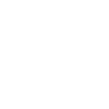
t = 0.00 s
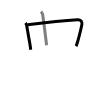
t = 2.50 s
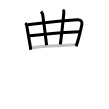
t = 5.25 s
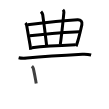
t = 7.75 s
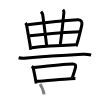
t = 10.50 s
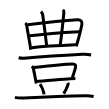
t = 13.00 s

The animated SVG that drew these frames (rendered in a browser with its animation timeline set to each time). Animation: 13 SMIL elements (animate=13); one cycle of 13.00 s.

<svg width="109px" height="109px" viewBox="0 0 px 109px" xmlns="http://www.w3.org/2000/svg" xmlns:xlink="http://www.w3.org/1999/xlink" xml:space="preserve" version="1.1"  baseProfile="full">
<path d="M25.4,23c0.61,0.61,1.15,1.68,1.29,2.48C27.5,30,28.83,38.13,30.03,44.7c0.4,2.21,0.56,4.23,0.69,5.05" style="fill:none;stroke:black;stroke-width:3;opacity:0">
  <animate attributeType="CSS" attributeName="opacity" from="0" to="1" begin="0s" dur="1s" repeatCount="0" fill="freeze" />
</path>
<path d="M27.6,24.64c8.29-0.96,40.92-4.25,49.9-4.82c3.19-0.2,5.09,1.69,4.37,4.92c-0.78,3.47-2.56,11.33-4.2,16.8c-0.77,2.55-1.37,4.41-1.59,4.75" style="fill:none;stroke:black;stroke-width:3;opacity:0">
  <animate attributeType="CSS" attributeName="opacity" from="0" to="1" begin="1s" dur="1s" repeatCount="0" fill="freeze" />
</path>
<path d="M40.98,11.59c0.71,0.71,1.55,1.91,1.73,3.19c1.78,12.6,3.33,25.67,3.89,30.47" style="fill:none;stroke:black;stroke-width:3;opacity:0">
  <animate attributeType="CSS" attributeName="opacity" from="0" to="1" begin="2s" dur="1s" repeatCount="0" fill="freeze" />
</path>
<path d="M62.92,9.75c0.67,0.67,1.04,2.16,0.98,2.69c-1.57,15.72-2.03,20.81-3.59,31.91" style="fill:none;stroke:black;stroke-width:3;opacity:0">
  <animate attributeType="CSS" attributeName="opacity" from="0" to="1" begin="3s" dur="1s" repeatCount="0" fill="freeze" />
</path>
<path d="M29.68,35.82c8.32-0.95,41.19-3.95,49.35-4.12" style="fill:none;stroke:black;stroke-width:3;opacity:0">
  <animate attributeType="CSS" attributeName="opacity" from="0" to="1" begin="4s" dur="1s" repeatCount="0" fill="freeze" />
</path>
<path d="M31.88,47.7c8.62-0.95,36.08-2.53,43.75-2.86" style="fill:none;stroke:black;stroke-width:3;opacity:0">
  <animate attributeType="CSS" attributeName="opacity" from="0" to="1" begin="5s" dur="1s" repeatCount="0" fill="freeze" />
</path>
<path d="M18.63,57.67c2.87,0.7,5.6,0.59,8.25,0.35c15.75-1.4,36.84-2.74,55.5-3.72c2.92-0.15,5.89,0.01,8.75,0.72" style="fill:none;stroke:black;stroke-width:3;opacity:0">
  <animate attributeType="CSS" attributeName="opacity" from="0" to="1" begin="6s" dur="1s" repeatCount="0" fill="freeze" />
</path>
<path d="M31.92,66.1c0.8,0.8,1.41,2.22,1.52,2.76c0.71,3.29,1.26,6.01,2.23,11.37c0.18,0.99,0.36,2.08,0.56,3.28" style="fill:none;stroke:black;stroke-width:3;opacity:0">
  <animate attributeType="CSS" attributeName="opacity" from="0" to="1" begin="7s" dur="1s" repeatCount="0" fill="freeze" />
</path>
<path d="M34.06,67.51c10.94-1.26,32.13-3.5,38.56-3.62c2.66-0.05,3.46,1.52,2.86,3.79c-1.07,4.08-1.73,5.31-3.14,10.1" style="fill:none;stroke:black;stroke-width:3;opacity:0">
  <animate attributeType="CSS" attributeName="opacity" from="0" to="1" begin="8s" dur="1s" repeatCount="0" fill="freeze" />
</path>
<path d="M36.73,81.27c5.95,0,22.99-1.86,33.77-2.48c1.85-0.11,3.51-0.18,4.92-0.19" style="fill:none;stroke:black;stroke-width:3;opacity:0">
  <animate attributeType="CSS" attributeName="opacity" from="0" to="1" begin="9s" dur="1s" repeatCount="0" fill="freeze" />
</path>
<path d="M40,84.12c1.43,1.81,3.7,7.44,4.06,10.26" style="fill:none;stroke:black;stroke-width:3;opacity:0">
  <animate attributeType="CSS" attributeName="opacity" from="0" to="1" begin="10s" dur="1s" repeatCount="0" fill="freeze" />
</path>
<path d="M68,82.75c0.22,0.62,0.1,1.6-0.03,1.95c-0.95,2.73-1.83,4.98-4.25,8.93" style="fill:none;stroke:black;stroke-width:3;opacity:0">
  <animate attributeType="CSS" attributeName="opacity" from="0" to="1" begin="11s" dur="1s" repeatCount="0" fill="freeze" />
</path>
<path d="M14.88,97.36c2.22,0.67,6.3,0.78,8.53,0.67c23.15-1.13,37.81-1.8,62.44-2.27c3.7-0.07,5.93,0.32,7.78,0.66" style="fill:none;stroke:black;stroke-width:3;opacity:0">
  <animate attributeType="CSS" attributeName="opacity" from="0" to="1" begin="12s" dur="1s" repeatCount="0" fill="freeze" />
</path>
</svg>
